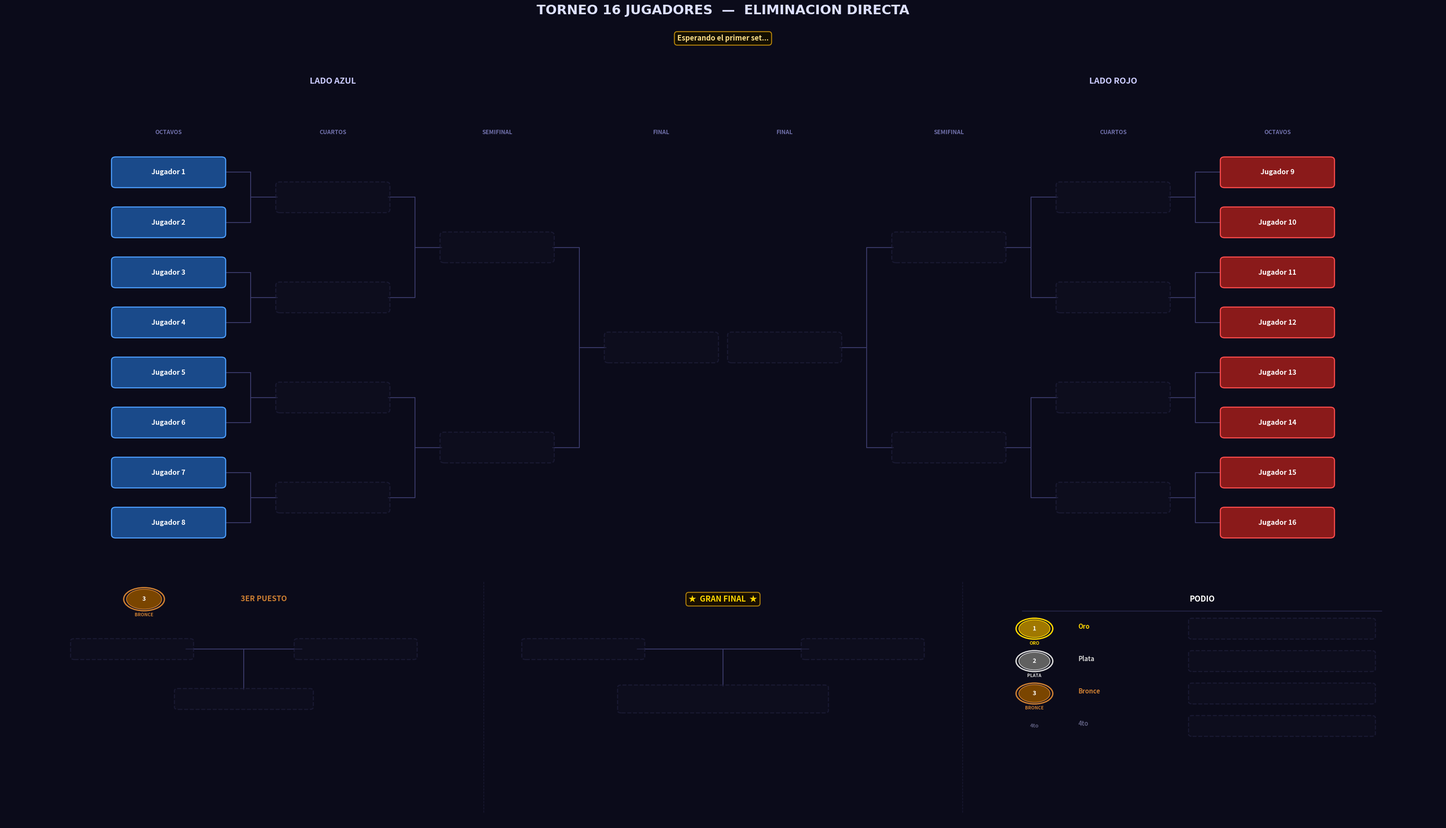

Recreate this plot in Python. (Note: this script raises an exception after producing the figure.)
"""
Torneo_BeaNabi.py  —  Renderizador v4 (arquitectura rediseñada)
===============================================================
AUDITORIA v3 → v4
-----------------
Errores geométricos corregidos:
  1. Espaciado entre columnas era variable (3.3–3.8). Ahora fijo: 4.0 u. c/ronda.
  2. Conector xm dependía del gap irregular. Ahora siempre cae en el punto medio exacto.
  3. El tamaño de las cajas cambiaba en la ronda FINAL (BOX_W*1.08, FS+0.5). Ahora
     TODAS las cajas del bracket usan las mismas dimensiones → alineación perfecta.

Errores de espaciado corregidos:
  4. GAP_Y causaba 9.45 u. de altura útil con espacio sobrante en ylim. Ahora
     GAP_Y=1.5 da 10.5 u. y ylim se ajusta al contenido real.
  5. Panel inferior: las secciones compartían eje sin límites claros. Ahora cada
     sección tiene un ancho fijo de 12 u. (total 36 u.) con divisores visuales.

Errores de jerarquía visual corregidos:
  6. El campeón tenía la misma caja que el resto. Ahora usa draw_box_champ:
     caja 2× más ancha (w=5.2), más alta (h=1.15), fuente 15pt y efecto glow.
  7. "GRAN FINAL" era un texto simple. Ahora lleva bbox dorado destacado y estrella.
  8. El podio no diferenciaba visualmente Oro/Plata/Bronce. Ahora draw_medal dibuja
     círculos coloreados con etiquetas ORO/PLATA/BRONCE.

Errores de UX corregidos:
  9. Las etiquetas de ronda (OCTAVOS, CUARTOS…) se renderizaban sobre el bracket
     sin línea guía. Ahora están alineadas a la X exacta de cada columna.
  10. El partido por el 3er puesto no estaba centrado en su sección. Ahora centrado
      en x=6.0 con conector T simétrico.
  11. Los conectores de 3er puesto y Gran Final eran líneas brutas, no conectores
      de bracket. Ahora usan draw_match_connector_horiz.
"""

import re
import os
import copy
import matplotlib
matplotlib.use("Agg")
import matplotlib.pyplot as plt
import matplotlib.patches as mpatches
from matplotlib.patches import FancyBboxPatch, Circle

# =====================================================================
#  JUGADORES (placeholder — reemplaza con los reales)
# =====================================================================
JUGADORES = [
    "Jugador 1",  "Jugador 2",  "Jugador 3",  "Jugador 4",
    "Jugador 5",  "Jugador 6",  "Jugador 7",  "Jugador 8",
    "Jugador 9",  "Jugador 10", "Jugador 11", "Jugador 12",
    "Jugador 13", "Jugador 14", "Jugador 15", "Jugador 16",
]

# =====================================================================
#  PALETA DE COLORES
# =====================================================================
C = {
    "bg":      "#0b0b1a",   # fondo general
    "azul":    ("#1a4a8a", "#4d9fff"),   # lado izquierdo (octavos)
    "rojo":    ("#8a1a1a", "#ff4d4d"),   # lado derecho  (octavos)
    "win":     ("#1a5c2e", "#50e87a"),   # ganadores de ronda
    "final_w": ("#6b3a00", "#ffb347"),   # finalistas
    "champ":   ("#5c4500", "#ffd700"),   # campeón
    "silver":  ("#353535", "#c0c0c0"),   # subcampeón
    "bronze":  ("#4a2800", "#cd7f32"),   # 3er puesto
    "empty":   ("#0f0f20", "#252545"),   # casilla vacía
    "line":    "#3a3a6a",               # conectores del bracket
    "sep":     "#2a2a50",               # separadores de sección
}

# =====================================================================
#  GEOMETRÍA — valores fijos para TODA la figura
# =====================================================================

# Dimensiones de caja: IGUALES para todas las rondas del bracket.
# Criterio: nombre más largo ≤ 14 chars; a 130 DPI cada char ≈ 8px → ok en 2.7u.
BOX_W  = 2.7    # ancho fijo
BOX_H  = 0.84   # alto fijo
FS     = 11.5   # fontsize fijo (todas las cajas del bracket)

# Separación vertical entre jugadores en octavos.
# 8 jugadores → span vertical = 7 × GAP_Y = 10.5 u.
GAP_Y  = 1.5
N_SIDE = 8   # jugadores por lado

# Posiciones X de cada ronda.
# PASO FIJO = 4.0 u. garantiza espaciado horizontal uniforme y conectores iguales.
STEP = 4.0
XS_IZQ = [-13.5, -9.5, -5.5, -1.5]   # izq: octavos → final (de afuera hacia el centro)
XS_DER = [ 13.5,  9.5,  5.5,  1.5]   # der: octavos → final (ídem, espejo)

# Límites del panel superior (bracket)
XLIM_TOP = (-17.5, 17.5)
YLIM_TOP = (-1.2, 14.5)

# Límites del panel inferior (3er, final, podio)
XLIM_BOT = (0.0, 36.0)
YLIM_BOT = (0.0, 11.0)

# Y de referencia dentro del panel inferior
Y_HEAD  = 9.9    # encabezados de sección
Y_CONT  = 7.7    # cajas de contendientes (semifinal-losers / finalistas)
Y_WIN   = 5.5    # caja del ganador (3er / campeón)
Y_LBL   = 4.55   # etiqueta bajo el ganador


# =====================================================================
#  ESTADO DEL TORNEO
# =====================================================================

def estado_inicial(jugadores):
    """Devuelve el estado inicial para 16 jugadores en single elimination."""
    return {
        "wb": [
            list(jugadores),   # ronda 0: 16 (octavos)
            [None] * 8,        # ronda 1: 8  (cuartos)
            [None] * 4,        # ronda 2: 4  (semis)
            [None] * 2,        # ronda 3: 2  (finalistas)
            [None] * 1,        # ronda 4: 1  (campeón)
        ],
        "semifinal_losers": [None, None],
        "tercero": None,
        "cuarto":  None,
    }


# =====================================================================
#  HELPERS DE GEOMETRÍA
# =====================================================================

def _oct_ys():
    """Posiciones Y de los 8 slots de octavos (de arriba a abajo, i=0 es el tope)."""
    return [(N_SIDE - 1 - i) * GAP_Y for i in range(N_SIDE)]


def _get_y(ronda, slot, oct_ys):
    """
    Calcula la Y del slot 'slot' en 'ronda' de forma recursiva.
    Y(r, j) = promedio de Y(r-1, 2j) e Y(r-1, 2j+1) → conectores centrados exactos.
    """
    if ronda == 0:
        return oct_ys[slot]
    ya = _get_y(ronda - 1, 2 * slot,     oct_ys)
    yb = _get_y(ronda - 1, 2 * slot + 1, oct_ys)
    return (ya + yb) / 2


# =====================================================================
#  PRIMITIVAS DE DIBUJO
# =====================================================================

def draw_box(ax, cx, cy, nombre, estilo, w=BOX_W, h=BOX_H, fontsize=FS, z=3):
    """
    Caja redondeada de tamaño fijo.
    - Si nombre is None → caja vacía punteada semitransparente.
    - Si nombre no es None → caja rellena con texto centrado.
    Todas las cajas del bracket usan w=BOX_W, h=BOX_H para que
    los conectores sean siempre precisos.
    """
    if nombre is None:
        fc, ec = C["empty"]
        alpha = 0.55
        ls    = "--"
        txt   = ""
    else:
        fc, ec = C[estilo]
        alpha = 1.0
        ls    = "solid"
        txt   = nombre

    ax.add_patch(FancyBboxPatch(
        (cx - w/2, cy - h/2), w, h,
        boxstyle="round,pad=0.04,rounding_size=0.10",
        fc=fc, ec=ec, lw=1.8, ls=ls, alpha=alpha, zorder=z
    ))
    if txt:
        ax.text(cx, cy, txt, ha="center", va="center",
                fontsize=fontsize, color="#ffffff", fontweight="bold",
                zorder=z + 1, clip_on=True)


def draw_box_champ(ax, cx, cy, nombre, w=5.2, h=1.15, fontsize=15):
    """
    Caja especial del campeón:
      · 2× más ancha que una caja normal → protagonismo visual máximo.
      · Alto mayor (1.15 vs 0.84).
      · Efecto de glow dorado en capas concéntricas.
      · Texto en color oro brillante.
    """
    if nombre is None:
        draw_box(ax, cx, cy, None, "empty", w=w, h=h, fontsize=fontsize, z=4)
        return
    fc, ec = C["champ"]
    # Capas de glow (de mayor a menor opacidad, de fuera adentro)
    for i in range(4, 0, -1):
        gw = w + i * 0.28
        gh = h + i * 0.18
        ax.add_patch(FancyBboxPatch(
            (cx - gw/2, cy - gh/2), gw, gh,
            boxstyle="round,pad=0.04,rounding_size=0.16",
            fc=fc, ec=ec, lw=0, alpha=0.055 * i, zorder=4
        ))
    # Caja principal
    ax.add_patch(FancyBboxPatch(
        (cx - w/2, cy - h/2), w, h,
        boxstyle="round,pad=0.04,rounding_size=0.14",
        fc=fc, ec=ec, lw=2.6, ls="solid", alpha=1.0, zorder=5
    ))
    ax.text(cx, cy, nombre, ha="center", va="center",
            fontsize=fontsize, color="#ffd700", fontweight="bold",
            zorder=6, clip_on=True)


def draw_line(ax, x1, y1, x2, y2, lw=1.5, color=None, z=1):
    ax.plot([x1, x2], [y1, y2],
            color=color or C["line"], lw=lw, zorder=z,
            solid_capstyle="round", solid_joinstyle="round")


def draw_bracket_connector(ax, x_src, y_top, y_bot, x_dst, y_mid):
    """
    Conector estándar de bracket (forma de gancho).
    Arquitectura:
      1. Horizontal en y_top: desde x_src hasta xm (punto medio del gap).
      2. Horizontal en y_bot: desde x_src hasta xm.
      3. Vertical en xm: desde y_top hasta y_bot.
      4. Horizontal en y_mid: desde xm hasta x_dst (borde de la caja siguiente).

    Nota: x_src es el borde interior de las cajas fuente;
          x_dst es el borde exterior de la caja destino.
          xm = (x_src + x_dst) / 2 garantiza que el gancho sea simétrico
          respecto al gap entre columnas, que ahora es FIJO = STEP − BOX_W = 1.3 u.
    """
    xm = (x_src + x_dst) / 2
    draw_line(ax, x_src, y_top, xm,    y_top)
    draw_line(ax, x_src, y_bot, xm,    y_bot)
    draw_line(ax, xm,    y_top, xm,    y_bot)
    draw_line(ax, xm,    y_mid, x_dst, y_mid)


def draw_match_connector_horiz(ax, xa, xb, y_cont, xc, yc_top):
    """
    Conector para un partido donde ambos contendientes están al mismo Y.
    Usado en 3er Puesto y Gran Final del panel inferior.

    Arquitectura (vista lateral, izq→der):
      A ──────┐
              │  (vertical en xc)
      B ──────┘
              │
           [ganador]

    - Línea horizontal desde borde derecho de A hasta xc.
    - Línea horizontal desde borde izquierdo de B hasta xc.
    - Línea vertical desde y_cont hacia abajo hasta yc_top (borde sup del ganador).
    """
    edge_a = xa + BOX_W / 2   # borde derecho de A
    edge_b = xb - BOX_W / 2   # borde izquierdo de B
    draw_line(ax, edge_a, y_cont, xc,     y_cont)   # A → centro
    draw_line(ax, edge_b, y_cont, xc,     y_cont)   # B → centro
    draw_line(ax, xc,     y_cont, xc, yc_top)       # vertical al ganador


def draw_medal(ax, cx, cy, pos, r=0.42):
    """
    Medalla circular con número, color de posición y etiqueta textual.
    pos=1 → Oro, pos=2 → Plata, pos=3 → Bronce.
    """
    paleta = {
        1: ("#a07800", "#ffd700", "ORO"),
        2: ("#606060", "#d8d8d8", "PLATA"),
        3: ("#7a4500", "#cd7f32", "BRONCE"),
    }
    if pos not in paleta:
        return
    fc, ec, label = paleta[pos]
    ax.add_patch(Circle((cx, cy), r + 0.07, fc=C["bg"], ec=ec, lw=2.2, zorder=5))
    ax.add_patch(Circle((cx, cy), r,         fc=fc,      ec=ec, lw=1.2, zorder=6))
    ax.text(cx, cy,          str(pos), ha="center", va="center",
            fontsize=10, fontweight="bold", color="#ffffff", zorder=7)
    ax.text(cx, cy - r - 0.16, label, ha="center", va="top",
            fontsize=7.5, fontweight="bold", color=ec, zorder=7)


def draw_section_divider(ax, x, y0=0.5, y1=10.7):
    """Línea punteada vertical que delimita las secciones del panel inferior."""
    ax.plot([x, x], [y0, y1],
            color=C["sep"], lw=1.0, ls="--", zorder=1, alpha=0.55)


# =====================================================================
#  PANEL SUPERIOR — BRACKET PRINCIPAL
# =====================================================================

def dibujar_bracket(ax, st):
    """
    Dibuja el bracket completo de 16 jugadores en el eje ax.

    Arquitectura de columnas (por lado):
      Columna  0 = OCTAVOS  x = ±13.5   (N=8 cajas)
      Columna  1 = CUARTOS  x = ± 9.5   (N=4 cajas)
      Columna  2 = SEMIS    x = ± 5.5   (N=2 cajas)
      Columna  3 = FINAL    x = ± 1.5   (N=1 caja — el finalista)

    Paso fijo entre columnas = 4.0 u. → gap entre bordes de caja = 4.0 − BOX_W = 1.3 u.
    Todos los conectores tienen exactamente el mismo ancho de gancho.
    """
    ax.set_facecolor(C["bg"])
    ax.set_xlim(*XLIM_TOP)
    ax.set_ylim(*YLIM_TOP)
    ax.axis("off")

    oct_ys   = _oct_ys()
    y_lbl    = oct_ys[0] + 1.1    # Y de etiquetas de ronda
    y_titulo = oct_ys[0] + 2.6    # Y de "LADO AZUL / LADO ROJO"
    rondas   = st["wb"]

    for lado in ("izq", "der"):
        izq      = (lado == "izq")
        xs       = XS_IZQ  if izq else XS_DER
        idx0     = 0       if izq else 8
        col_base = "azul"  if izq else "rojo"
        titulo   = "LADO AZUL" if izq else "LADO ROJO"
        dir_s    = +1 if izq else -1   # +1 conectores van a la derecha; -1 a la izquierda

        # ── Etiquetas de ronda (alineadas exactamente sobre cada columna) ──
        etiquetas = ["OCTAVOS", "CUARTOS", "SEMIFINAL", "FINAL"]
        for r, (x, lbl) in enumerate(zip(xs, etiquetas)):
            ax.text(x, y_lbl, lbl, ha="center", va="bottom",
                    fontsize=9.5, fontweight="bold", color="#7070aa")

        # ── Título del lado ──
        ax.text(xs[1], y_titulo, titulo, ha="center", va="bottom",
                fontsize=14, fontweight="bold", color="#ccccff")

        # Estilos por ronda
        estilos = {0: col_base, 1: "win", 2: "win", 3: "final_w"}

        # ── Cajas ──────────────────────────────────────────────────
        # Todas con BOX_W y FS constantes — sin variaciones por ronda.
        # Esto garantiza que los conectores siempre apunten al borde exacto.
        for r in range(4):
            n_slots = N_SIDE >> r   # 8, 4, 2, 1
            for j in range(n_slots):
                # Índice global en st["wb"][r]
                g_idx  = (idx0 >> r) + j
                nombre = rondas[r][g_idx]
                cx     = xs[r]
                cy     = _get_y(r, j, oct_ys)
                draw_box(ax, cx, cy, nombre, estilos[r])

        # ── Conectores ─────────────────────────────────────────────
        # Para cada ronda r>0, conectamos el par de cajas fuente con la caja destino.
        # x_src = borde "interior" (hacia el centro) de la caja fuente.
        # x_dst = borde "exterior" (opuesto al centro) de la caja destino.
        # El signo dir_s hace que x_src esté siempre en el lado correcto.
        for r in range(1, 4):
            n_match = N_SIDE >> r   # partidos en esta ronda
            for j in range(n_match):
                y_top = _get_y(r - 1, 2 * j,     oct_ys)
                y_bot = _get_y(r - 1, 2 * j + 1, oct_ys)
                y_mid = _get_y(r,     j,          oct_ys)
                x_src = xs[r - 1] + dir_s * (BOX_W / 2)
                x_dst = xs[r]     - dir_s * (BOX_W / 2)
                draw_bracket_connector(ax, x_src, y_top, y_bot, x_dst, y_mid)


# =====================================================================
#  PANEL INFERIOR — 3er PUESTO / GRAN FINAL / PODIO
# =====================================================================

def _subcampeon(st):
    """Finalista que perdió la Gran Final (subcampeón)."""
    fin   = st["wb"][3]
    champ = st["wb"][4][0]
    if champ is None or fin[0] is None or fin[1] is None:
        return None
    return fin[1] if champ == fin[0] else fin[0]


def dibujar_panel_inferior(ax, st):
    """
    Dibuja las tres secciones del panel inferior en el eje ax.

    Arquitectura del panel (xlim=0..36, 3 secciones de 12 u. cada una):
      Sección 1 [x: 0–12 , centro=6 ] → 3er Puesto
      Sección 2 [x: 12–24, centro=18] → Gran Final + Campeón
      Sección 3 [x: 24–36, centro=30] → Podio (Oro/Plata/Bronce/4to)

    El ancho igual (12 u.) por sección garantiza equilibrio visual.
    """
    ax.set_facecolor(C["bg"])
    ax.set_xlim(*XLIM_BOT)
    ax.set_ylim(*YLIM_BOT)
    ax.axis("off")

    sl  = st["semifinal_losers"]
    fin = st["wb"][3]

    # Líneas divisorias entre secciones
    draw_section_divider(ax, 12)
    draw_section_divider(ax, 24)

    # =================================================================
    #  SECCIÓN 1 — 3ER PUESTO  (centro x = 6)
    # =================================================================
    X3   = 6.0
    BW3  = 3.0   # ancho de cajas de contendientes en panel inferior

    # Encabezado: medalla a la izquierda del texto
    draw_medal(ax, X3 - 2.5, Y_HEAD, 3, r=0.44)
    ax.text(X3 + 0.5, Y_HEAD, "3ER PUESTO", ha="center", va="center",
            fontsize=12.5, fontweight="bold", color="#cd7f32")

    # Contendientes: semis-loser[0] (izq) y semis-loser[1] (der)
    xa3 = X3 - 2.8
    xb3 = X3 + 2.8
    draw_box(ax, xa3, Y_CONT, sl[0], "azul" if sl[0] else "empty",
             w=BW3, fontsize=10)
    draw_box(ax, xb3, Y_CONT, sl[1], "rojo" if sl[1] else "empty",
             w=BW3, fontsize=10)

    # Conector → ganador 3er puesto
    draw_match_connector_horiz(ax, xa3, xb3, Y_CONT, X3, Y_WIN + BOX_H / 2)

    # Caja del 3er puesto
    draw_box(ax, X3, Y_WIN, st["tercero"], "bronze", w=3.4, fontsize=11)
    if st["tercero"]:
        ax.text(X3, Y_LBL, "3er Puesto", ha="center", va="center",
                fontsize=9.5, fontweight="bold", color="#cd7f32")

    # =================================================================
    #  SECCIÓN 2 — GRAN FINAL  (centro x = 18)
    # =================================================================
    XF   = 18.0
    BW_F = 3.0

    # Encabezado: estrella + texto con bbox dorado
    ax.text(XF, Y_HEAD, "★  GRAN FINAL  ★", ha="center", va="center",
            fontsize=13, fontweight="bold", color="#ffd700",
            bbox=dict(boxstyle="round,pad=0.35", fc="#1a1000",
                      ec="#b8860b", lw=1.6, alpha=0.95))

    # Finalistas
    xaf = XF - 3.5
    xbf = XF + 3.5
    draw_box(ax, xaf, Y_CONT, fin[0], "azul" if fin[0] else "empty",
             w=BW_F, fontsize=10)
    draw_box(ax, xbf, Y_CONT, fin[1], "rojo" if fin[1] else "empty",
             w=BW_F, fontsize=10)

    # Conector → campeón (el borde superior del champ box usa h=1.15)
    champ_top = Y_WIN + 1.15 / 2
    draw_match_connector_horiz(ax, xaf, xbf, Y_CONT, XF, champ_top)

    # Caja del campeón (grande, con glow, texto dorado)
    draw_box_champ(ax, XF, Y_WIN, st["wb"][4][0])

    # Etiqueta y estrella decorativa
    if st["wb"][4][0]:
        ax.text(XF, Y_LBL + 0.15, "CAMPEON!", ha="center", va="center",
                fontsize=11, fontweight="bold", color="#ffd700")
        ax.text(XF, Y_LBL - 0.55, "★  ★  ★", ha="center", va="center",
                fontsize=11, color="#b8860b", zorder=3)

    # =================================================================
    #  SECCIÓN 3 — PODIO  (centro x = 30)
    # =================================================================
    XP  = 30.0
    ROW = 1.43   # separación vertical entre filas

    ax.text(XP, Y_HEAD, "PODIO", ha="center", va="center",
            fontsize=13, fontweight="bold", color="#ffffff")
    ax.plot([25.5, 34.5], [Y_HEAD - 0.52, Y_HEAD - 0.52],
            color=C["sep"], lw=1.2, zorder=1)

    podio = [
        (1, "Oro",    st["wb"][4][0],  "champ",  "#ffd700"),
        (2, "Plata",  _subcampeon(st), "silver", "#d0d0d0"),
        (3, "Bronce", st["tercero"],   "bronze", "#cd7f32"),
        (4, "4to",    st["cuarto"],    "empty",  "#5a5a7a"),
    ]

    for pos, lbl, nombre, estilo, color_lbl in podio:
        yp = 8.6 - (pos - 1) * ROW

        if pos <= 3:
            draw_medal(ax, 25.8, yp, pos, r=0.39)
        else:
            ax.text(25.8, yp, "4to", ha="center", va="center",
                    fontsize=9, fontweight="bold", color=color_lbl, zorder=5)

        ax.text(26.9, yp + 0.10, lbl, ha="left", va="center",
                fontsize=10.5, fontweight="bold", color=color_lbl)

        draw_box(ax, 32.0, yp, nombre, estilo if nombre else "empty",
                 w=4.6, fontsize=10, z=3)


# =====================================================================
#  RENDER PRINCIPAL
# =====================================================================

def render(st, banner=None, ruta=None, dpi=130):
    """
    Genera la imagen completa del torneo.

    Figura: 34 × 20 pulgadas a 130 DPI = 4420 × 2600 px.
    Layout (gridspec):
      - ax_top (65%): bracket principal
      - ax_bot (35%): 3er puesto / gran final / podio

    dpi=130 mejora la nitidez respecto al anterior dpi=90–120.
    """
    fig = plt.figure(figsize=(34, 20), facecolor=C["bg"])
    gs  = fig.add_gridspec(
        2, 1,
        height_ratios=[2.1, 1.0],
        hspace=0.03,
        top=0.93, bottom=0.02,
        left=0.01, right=0.99,
    )
    ax_top = fig.add_subplot(gs[0])
    ax_bot = fig.add_subplot(gs[1])

    dibujar_bracket(ax_top, st)
    dibujar_panel_inferior(ax_bot, st)

    # Título principal
    fig.suptitle(
        "TORNEO 16 JUGADORES  —  ELIMINACION DIRECTA",
        fontsize=22, fontweight="bold", color="#dde0ff",
        y=0.97, fontfamily="DejaVu Sans",
    )

    # Banner de estado (SET actual, retroceso, etc.)
    if banner:
        fig.text(
            0.5, 0.935, banner,
            ha="center", va="top",
            fontsize=12, fontweight="bold", color="#ffe08a",
            bbox=dict(boxstyle="round,pad=0.4",
                      fc="#140f00", ec="#b8860b", lw=1.6),
        )

    if ruta:
        fig.savefig(ruta, bbox_inches="tight", dpi=dpi,
                    facecolor=C["bg"], pad_inches=0.12)
    plt.close(fig)


# =====================================================================
#  LÓGICA DEL TORNEO (sin cambios respecto a v3)
# =====================================================================

def pedir_ganador(p1, p2, etiqueta):
    print(f"\n  --- {etiqueta} ---")
    print(f"  [1]  {p1}")
    print(f"  [2]  {p2}")
    print(f"  [0]  RETROCEDER")
    while True:
        raw = input("  Quien avanza? (1 / 2 / 0): ").strip()
        if raw == "0": return "RETROCEDER"
        if raw == "1": return p1, p2
        if raw == "2": return p2, p1
        print("  Ingresa 1, 2 o 0.")


def correr_torneo(jugadores, out_dir=None):
    if out_dir is None:
        try:    out_dir = os.path.dirname(os.path.abspath(__file__))
        except: out_dir = os.getcwd()
    os.makedirs(out_dir, exist_ok=True)
    ruta_actual = os.path.join(out_dir, "actual.png")

    partidos     = _construir_partidos(jugadores)
    st           = estado_inicial(jugadores)
    historial    = []
    sets_jugados = 0

    render(st, banner="Esperando el primer set...", ruta=ruta_actual)
    print("\n" + "="*60)
    print("  TORNEO 16 JUGADORES - ELIMINACION DIRECTA")
    print("  [0] en cualquier momento para RETROCEDER")
    print("="*60)

    idx = 0
    while idx < len(partidos):
        p  = partidos[idx]
        n1 = _resolver(st, p["src1"])
        n2 = _resolver(st, p["src2"])
        if n1 is None or n2 is None:
            idx += 1
            continue

        print(f"\n{'='*60}\n  {p['etapa']}\n{'='*60}")
        resultado = pedir_ganador(n1, n2, p["label"])

        if resultado == "RETROCEDER":
            if not historial:
                print("  No hay partidos anteriores para deshacer.")
            else:
                st, prev_idx = historial.pop()
                idx          = prev_idx
                sets_jugados = max(0, sets_jugados - 1)
                print("  Partido deshecho.")
                render(st, banner=f"Retrocedido - SET {sets_jugados}", ruta=ruta_actual)
            continue

        ganador, perdedor = resultado
        historial.append((copy.deepcopy(st), idx))
        _aplicar(st, p, ganador, perdedor)
        sets_jugados += 1
        render(st,
               banner=f"SET {sets_jugados} - {p['label']}: avanzo {ganador}",
               ruta=ruta_actual)
        print(f"  Avanza: {ganador}")
        idx += 1

    print(f"\n{'='*60}")
    print("  TORNEO FINALIZADO")
    print(f"  1. Campeon:  {st['wb'][4][0]}")
    print(f"  2. 2do:      {_subcampeon(st)}")
    print(f"  3. 3er:      {st['tercero']}")
    print(f"  4. 4to:      {st['cuarto']}")
    print(f"  Imagen: {ruta_actual}")
    print("="*60)


# =====================================================================
#  PARTIDOS DECLARATIVOS
# =====================================================================

def _construir_partidos(jugadores):
    """Construye la lista ordenada de partidos para single elimination."""
    partidos = []

    # Octavos, cuartos, semis
    for r, (etapa, n) in enumerate([
        ("OCTAVOS DE FINAL", 8),
        ("CUARTOS DE FINAL", 4),
        ("SEMIFINALES",      2),
    ]):
        for i in range(n):
            partidos.append({
                "etapa":    etapa,
                "label":    f"{etapa.title()} - Partido {i+1}",
                "src1":     f"wb[{r}][{2*i}]",
                "src2":     f"wb[{r}][{2*i+1}]",
                "dst_win":  f"wb[{r+1}][{i}]",
                "dst_lose": f"semi_loser[{i}]" if r == 2 else None,
                "ronda":    r,
            })

    # Partido por el 3er puesto
    partidos.append({
        "etapa":    "3ER PUESTO",
        "label":    "Partido 3er Puesto",
        "src1":     "semi_loser[0]",
        "src2":     "semi_loser[1]",
        "dst_win":  "tercero",
        "dst_lose": "cuarto",
        "ronda":    "3p",
    })

    # Gran Final
    partidos.append({
        "etapa":    "GRAN FINAL",
        "label":    "Gran Final",
        "src1":     "wb[3][0]",
        "src2":     "wb[3][1]",
        "dst_win":  "wb[4][0]",
        "dst_lose": None,
        "ronda":    3,
    })

    return partidos


def _resolver(st, src):
    if src.startswith("wb["):
        r, i = map(int, re.findall(r"\d+", src))
        return st["wb"][r][i]
    if src.startswith("semi_loser["):
        i = int(re.findall(r"\d+", src)[0])
        return st["semifinal_losers"][i]
    return None


def _aplicar(st, p, ganador, perdedor):
    _escribir(st, p["dst_win"], ganador)
    if p.get("dst_lose"):
        _escribir(st, p["dst_lose"], perdedor)
    if p["ronda"] == "3p":
        st["tercero"] = ganador
        st["cuarto"]  = perdedor


def _escribir(st, dst, valor):
    if dst is None:
        return
    if dst.startswith("wb["):
        r, i = map(int, re.findall(r"\d+", dst))
        st["wb"][r][i] = valor
    elif dst.startswith("semi_loser["):
        i = int(re.findall(r"\d+", dst)[0])
        st["semifinal_losers"][i] = valor
    elif dst == "tercero":
        st["tercero"] = valor
    elif dst == "cuarto":
        st["cuarto"]  = valor


# =====================================================================
if __name__ == "__main__":
    correr_torneo(JUGADORES)
